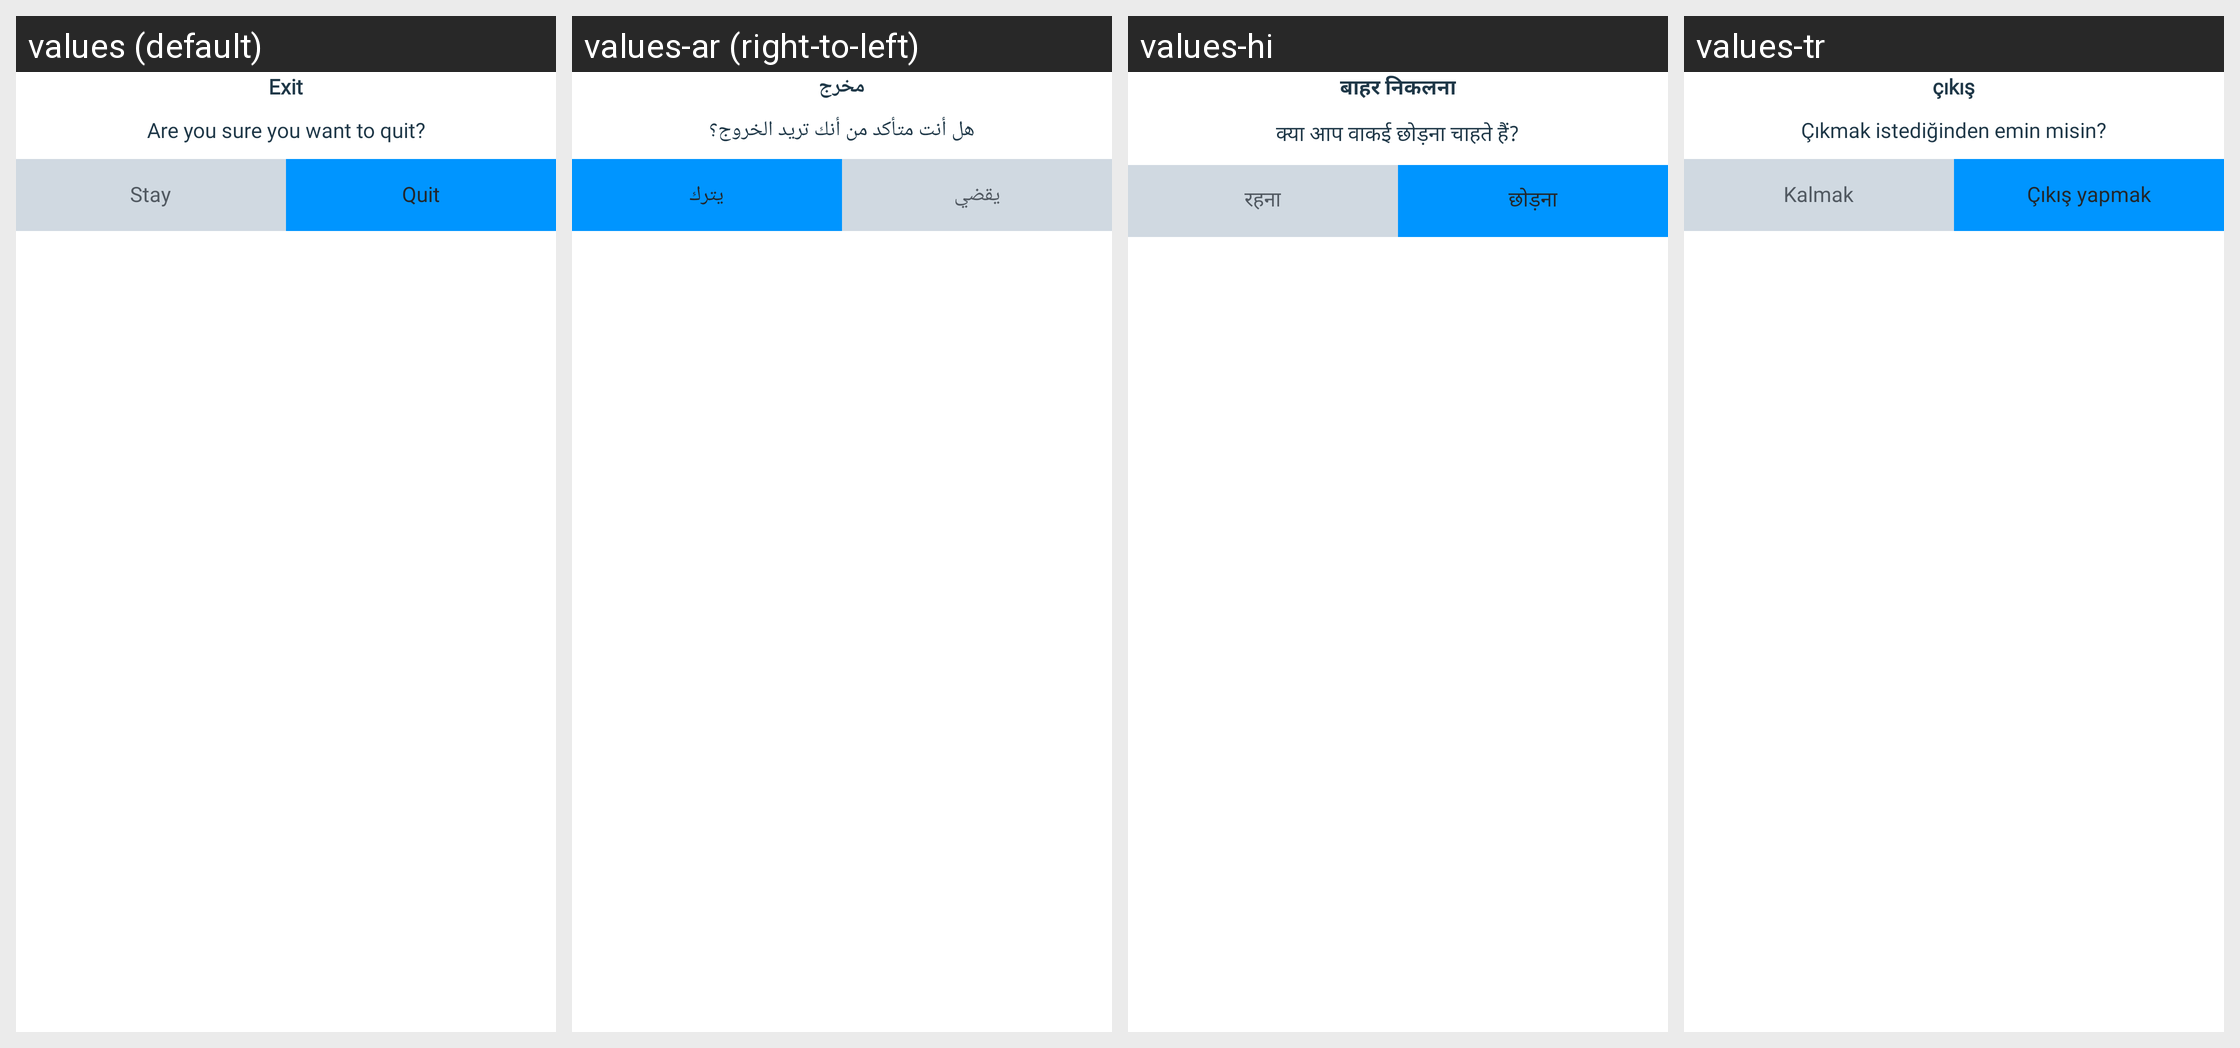

Here is an Android app screen in its default locale and in the app's own translations. Write out the translated-string differences for the strings that appear on this screen.
Android screen res/layout/dialog_exit.xml rendered under 4 locales, left to right: values (default), values-ar (right-to-left), values-hi, values-tr. Device: Nexus 5 (rendered at 1080×1920; each locale shown at half size, 540×960, under a caption strip naming it); theme Theme.PhoneDialer.
Other locales in the repository, not shown: values-de, values-es, values-fr, values-in, values-ms, values-pt, values-zh.
Strings drawn on this screen, with the default value and each locale's value (text and hints the layout hard-codes, and strings that could not be matched under every locale, appear in the picture but are not listed):

Exit
  values: Exit
  values-ar: مخرج
  values-hi: बाहर निकलना
  values-tr: çıkış

are_you_exit
  values: Are you sure you want to quit?
  values-ar: هل أنت متأكد من أنك تريد الخروج؟
  values-hi: क्या आप वाकई छोड़ना चाहते हैं?
  values-tr: Çıkmak istediğinden emin misin?

Stay
  values: Stay
  values-ar: يقضي
  values-hi: रहना
  values-tr: Kalmak

Quit
  values: Quit
  values-ar: يترك
  values-hi: छोड़ना
  values-tr: Çıkış yapmak
